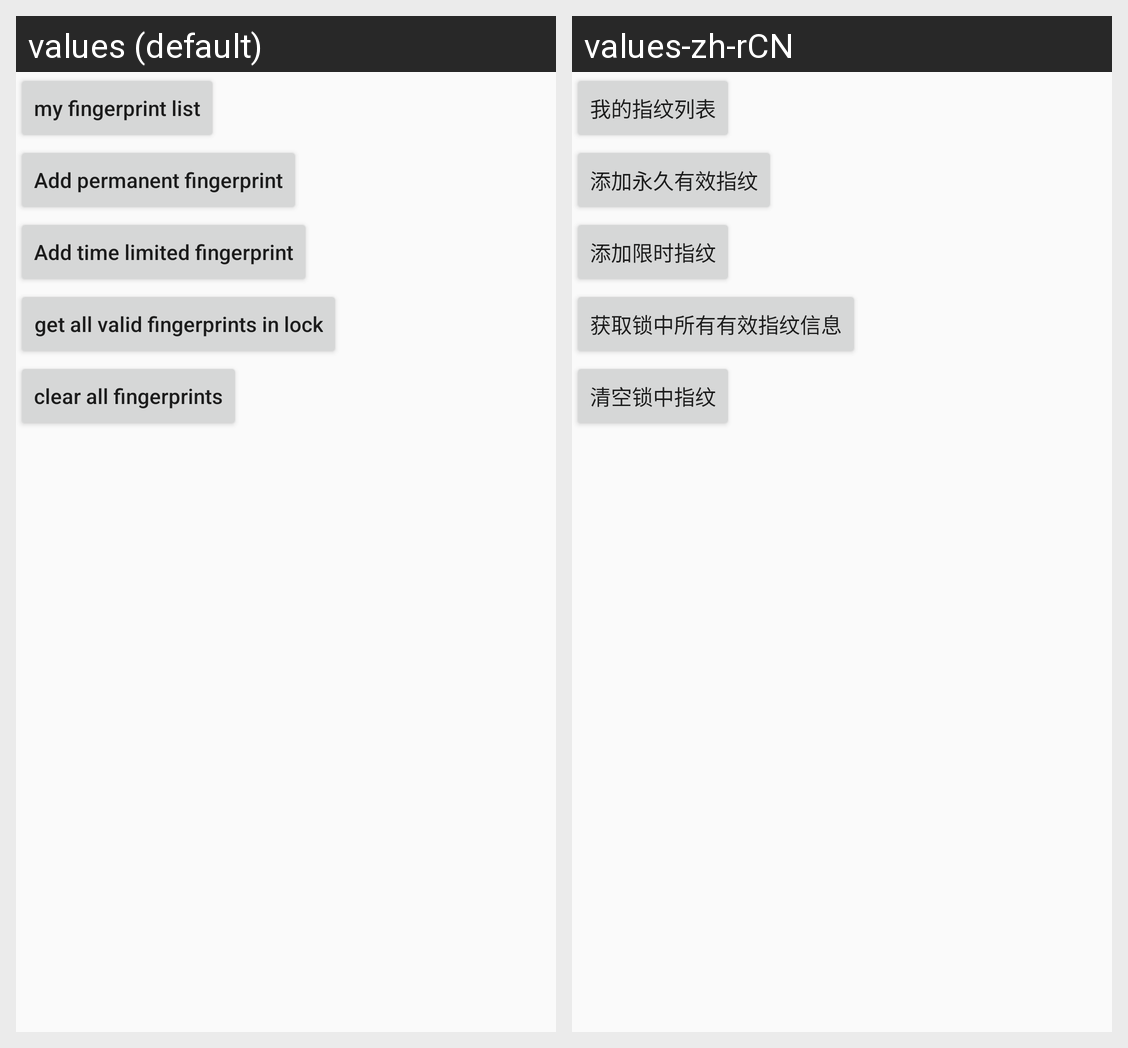

This grid shows one Android layout under two languages. Give, for every string resource on the screen, its name, the default text and each shown locale's text.
Android screen res/layout/activity_fingerprint.xml rendered under 2 locales, left to right: values (default), values-zh-rCN. Device: Nexus 5 (rendered at 1080×1920; each locale shown at half size, 540×960, under a caption strip naming it); theme AppTheme.
Strings drawn on this screen, with the default value and each locale's value (text and hints the layout hard-codes, and strings that could not be matched under every locale, appear in the picture but are not listed):

my_fingerprint_list
  values: my fingerprint list
  values-zh-rCN: 我的指纹列表

add_permanent_fingerprint
  values: Add permanent fingerprint
  values-zh-rCN: 添加永久有效指纹

add_period_fingerprint
  values: Add time limited fingerprint
  values-zh-rCN: 添加限时指纹

get_all_fingerprint
  values: get all valid fingerprints in lock
  values-zh-rCN: 获取锁中所有有效指纹信息

clear_all_fingerprint
  values: clear all fingerprints
  values-zh-rCN: 清空锁中指纹
